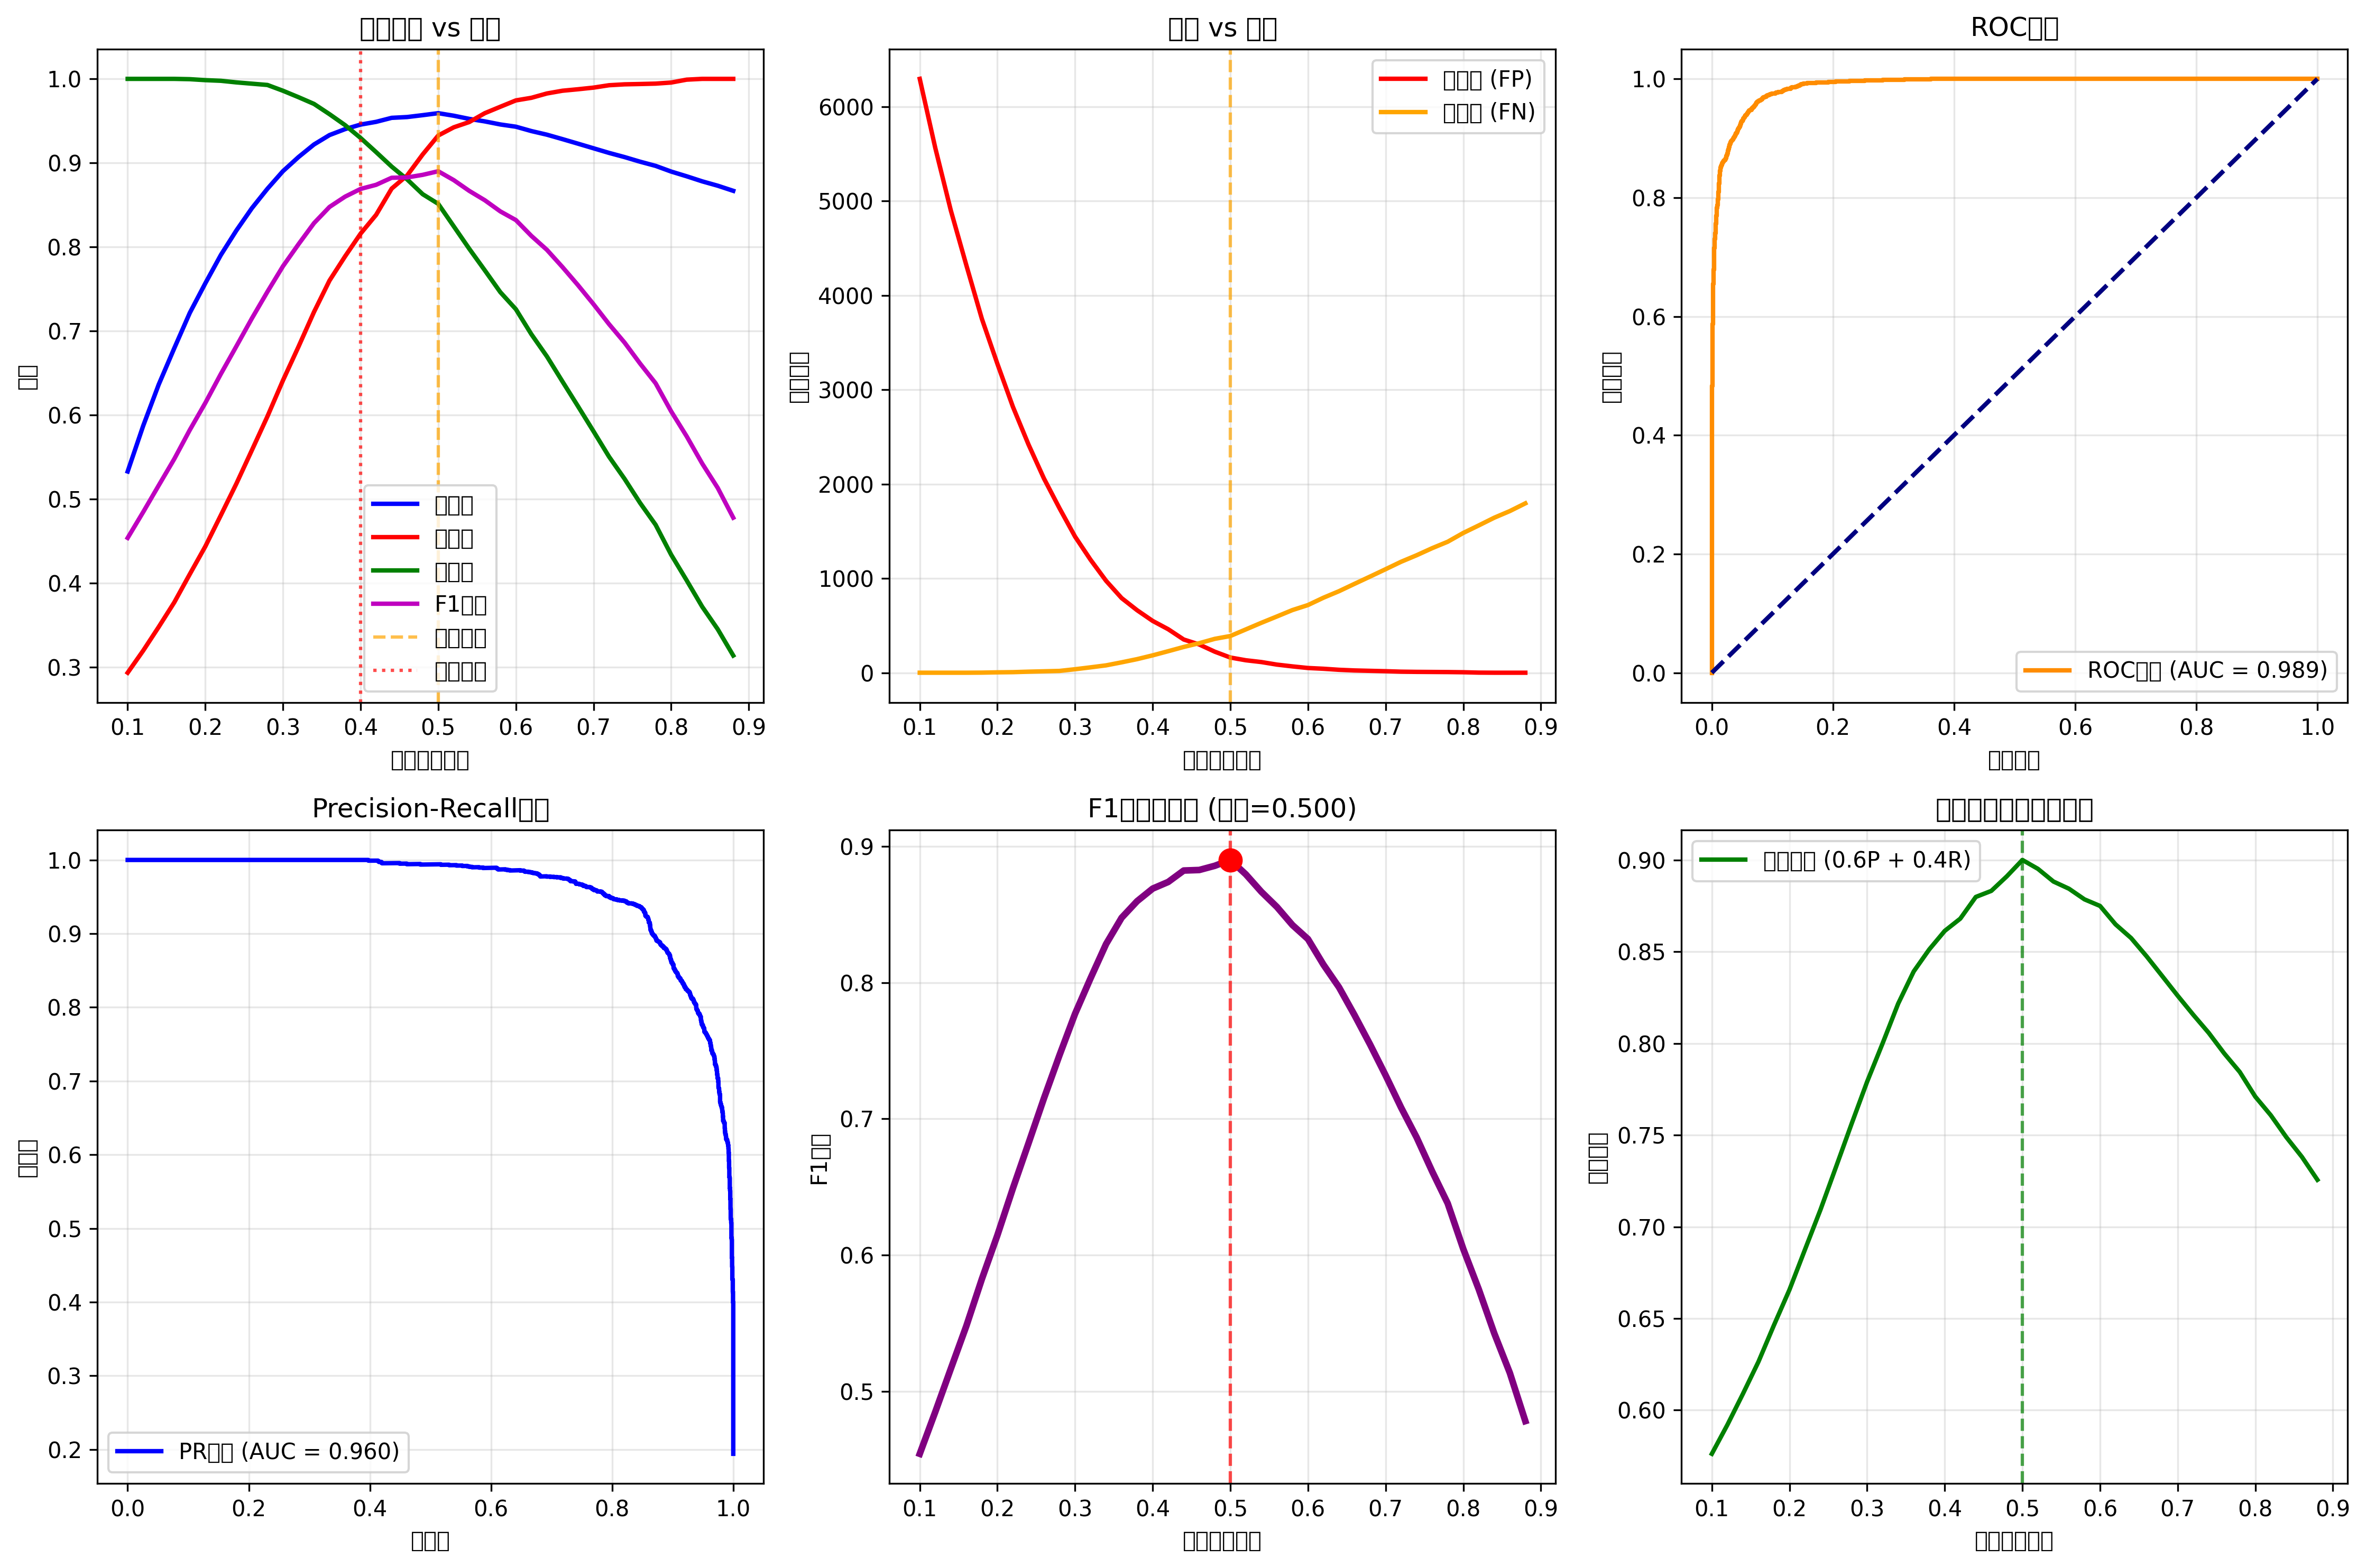

The data file committed next to this chart (first rows):
threshold, accuracy, precision, recall, f1
0.1, 0.5331, 0.2937, 1.0, 0.454
0.2, 0.7568, 0.4439, 0.9985, 0.6145
0.3, 0.8902, 0.6413, 0.9859, 0.7771
0.4, 0.9456, 0.8159, 0.9297, 0.8691
0.5, 0.9592, 0.9326, 0.8514, 0.8901
0.6, 0.9431, 0.9744, 0.726, 0.8321
0.7, 0.9174, 0.9896, 0.5808, 0.732
0.8, 0.8898, 0.9956, 0.4341, 0.6046
0.9, 0.8606, 1.0, 0.282, 0.4399
